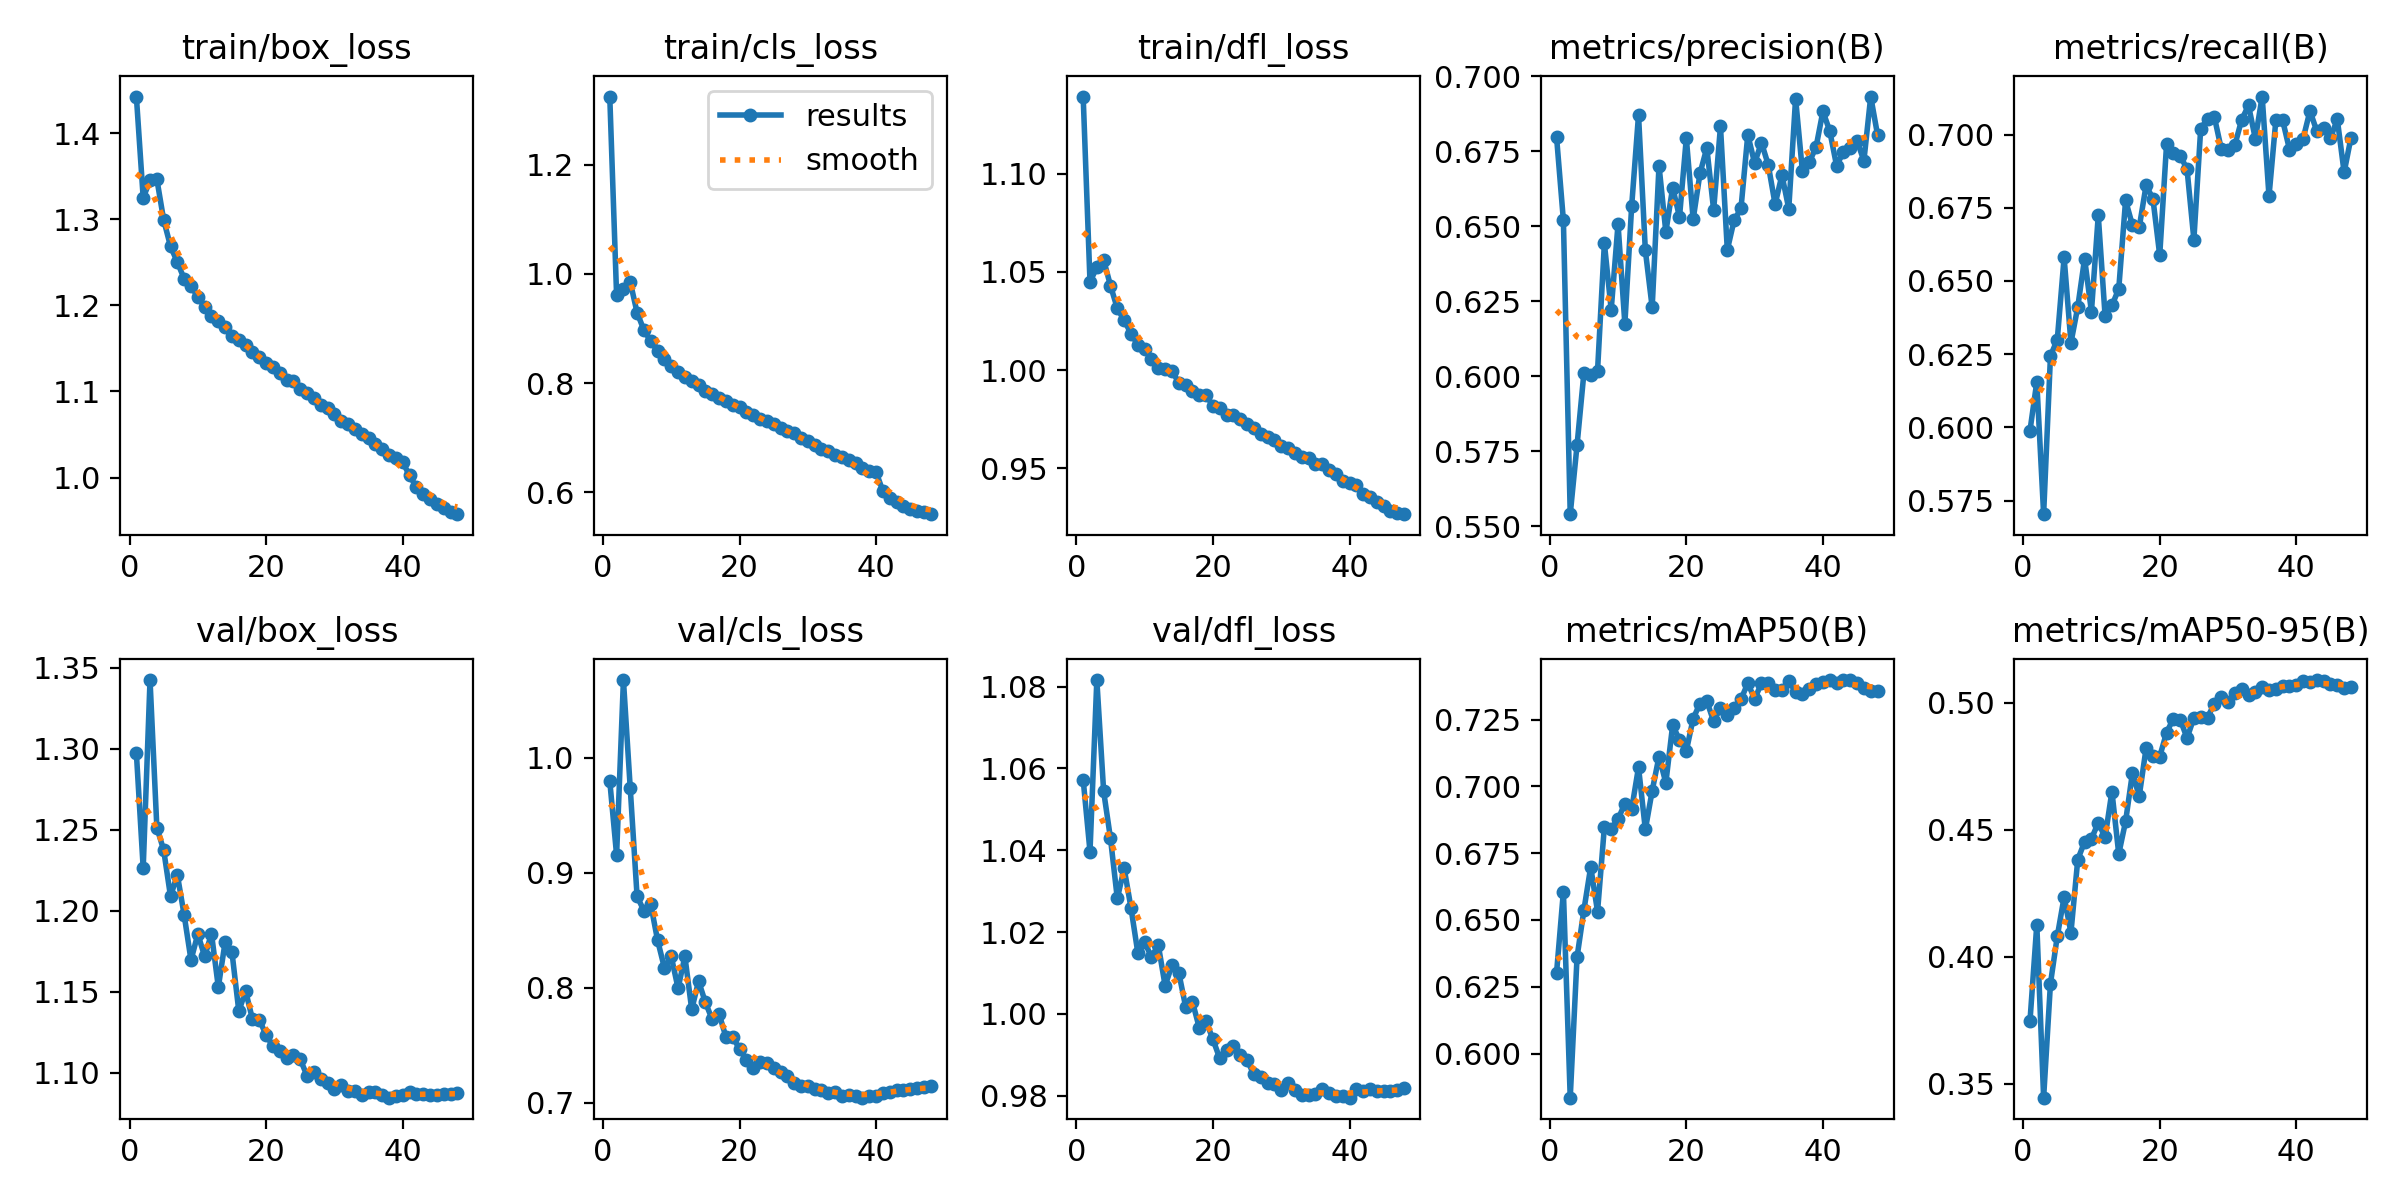

The data file committed next to this chart (first rows):
epoch, time, train/box_loss, train/cls_loss, train/dfl_loss, metrics/precision(B), metrics/recall(B), metrics/mAP50(B), metrics/mAP50-95(B), val/box_loss, val/cls_loss, val/dfl_loss, lr/pg0, lr/pg1, lr/pg2
1, 715.5, 1.442, 1.325, 1.139, 0.6797, 0.5988, 0.6303, 0.3746, 1.297, 0.98, 1.057, 0.07006, 0.003327, 0.003327
2, 1209, 1.325, 0.9608, 1.045, 0.6519, 0.6155, 0.6606, 0.4127, 1.226, 0.9155, 1.04, 0.04005, 0.006654, 0.006654
3, 1677, 1.345, 0.9729, 1.052, 0.554, 0.5703, 0.5835, 0.3445, 1.342, 1.068, 1.082, 0.01002, 0.009955, 0.009955
4, 2156, 1.346, 0.9853, 1.056, 0.5771, 0.6243, 0.6361, 0.3894, 1.251, 0.9735, 1.054, 0.009912, 0.009912, 0.009912
5, 2649, 1.299, 0.9291, 1.043, 0.601, 0.63, 0.6537, 0.4081, 1.237, 0.8796, 1.043, 0.009844, 0.009844, 0.009844
6, 3157, 1.268, 0.8971, 1.031, 0.6005, 0.658, 0.6699, 0.4235, 1.209, 0.8671, 1.028, 0.009758, 0.009758, 0.009758
7, 3714, 1.25, 0.8768, 1.025, 0.6018, 0.6289, 0.6531, 0.4095, 1.222, 0.8727, 1.036, 0.009652, 0.009652, 0.009652
8, 4244, 1.231, 0.8586, 1.019, 0.6443, 0.6411, 0.6848, 0.4383, 1.197, 0.8415, 1.026, 0.009529, 0.009529, 0.009529
9, 4810, 1.222, 0.8435, 1.013, 0.6222, 0.6576, 0.6842, 0.4453, 1.17, 0.8175, 1.015, 0.009388, 0.009388, 0.009388
10, 5316, 1.21, 0.8314, 1.011, 0.6508, 0.6395, 0.6877, 0.4465, 1.186, 0.8275, 1.017, 0.009229, 0.009229, 0.009229
11, 5836, 1.198, 0.8206, 1.006, 0.6175, 0.6724, 0.6936, 0.4528, 1.172, 0.7996, 1.014, 0.009055, 0.009055, 0.009055
12, 6346, 1.188, 0.8115, 1.001, 0.6569, 0.6381, 0.6916, 0.4471, 1.186, 0.8274, 1.017, 0.008864, 0.008864, 0.008864
13, 6857, 1.181, 0.8038, 1, 0.6871, 0.6416, 0.7071, 0.4651, 1.153, 0.7813, 1.007, 0.008658, 0.008658, 0.008658
14, 7344, 1.175, 0.7959, 0.9998, 0.6419, 0.6473, 0.6839, 0.4405, 1.181, 0.8059, 1.012, 0.008439, 0.008439, 0.008439
15, 7842, 1.164, 0.7855, 0.9935, 0.6229, 0.6775, 0.6983, 0.4533, 1.174, 0.7875, 1.01, 0.008205, 0.008205, 0.008205
16, 8304, 1.16, 0.7799, 0.9923, 0.6702, 0.6691, 0.7112, 0.4723, 1.138, 0.7726, 1.002, 0.00796, 0.00796, 0.00796
17, 8777, 1.153, 0.7733, 0.9892, 0.6481, 0.6683, 0.7013, 0.4633, 1.15, 0.7774, 1.003, 0.007702, 0.007702, 0.007702
18, 9246, 1.145, 0.7666, 0.9873, 0.6629, 0.6826, 0.7229, 0.4821, 1.133, 0.7576, 0.9966, 0.007435, 0.007435, 0.007435
19, 9697, 1.14, 0.7606, 0.9872, 0.6531, 0.6782, 0.7173, 0.479, 1.133, 0.757, 0.9982, 0.007158, 0.007158, 0.007158
20, 10174, 1.133, 0.7562, 0.9819, 0.6794, 0.6588, 0.7133, 0.4789, 1.123, 0.7472, 0.9938, 0.006872, 0.006872, 0.006872
21, 10648, 1.128, 0.7471, 0.9807, 0.6523, 0.6966, 0.7254, 0.4883, 1.116, 0.7376, 0.9891, 0.00658, 0.00658, 0.00658
22, 11129, 1.122, 0.742, 0.9773, 0.6676, 0.6935, 0.731, 0.4939, 1.113, 0.7308, 0.9912, 0.006281, 0.006281, 0.006281
23, 11608, 1.113, 0.7339, 0.9769, 0.6761, 0.6928, 0.7319, 0.4934, 1.109, 0.7358, 0.9921, 0.005978, 0.005978, 0.005978
24, 12067, 1.112, 0.7306, 0.9751, 0.6554, 0.6882, 0.7243, 0.4862, 1.111, 0.7351, 0.99, 0.00567, 0.00567, 0.00567
25, 12548, 1.103, 0.7241, 0.9727, 0.6833, 0.6641, 0.7293, 0.494, 1.108, 0.7301, 0.9887, 0.005361, 0.005361, 0.005361
26, 13034, 1.099, 0.7178, 0.9704, 0.6421, 0.702, 0.7265, 0.4944, 1.098, 0.7267, 0.9852, 0.00505, 0.00505, 0.00505
27, 13547, 1.092, 0.7116, 0.9673, 0.652, 0.7054, 0.7295, 0.4942, 1.101, 0.7232, 0.9845, 0.004739, 0.004739, 0.004739
28, 14027, 1.085, 0.7077, 0.9659, 0.6559, 0.706, 0.7326, 0.4998, 1.096, 0.7169, 0.9831, 0.00443, 0.00443, 0.00443
29, 14521, 1.081, 0.6988, 0.9645, 0.6805, 0.6952, 0.7386, 0.5024, 1.094, 0.7144, 0.9828, 0.004122, 0.004122, 0.004122
30, 14995, 1.074, 0.6935, 0.9614, 0.671, 0.6946, 0.7328, 0.5005, 1.09, 0.7143, 0.9814, 0.003819, 0.003819, 0.003819
31, 15470, 1.066, 0.686, 0.9604, 0.6779, 0.6964, 0.7385, 0.5039, 1.092, 0.7123, 0.9832, 0.00352, 0.00352, 0.00352
32, 15950, 1.062, 0.6788, 0.9577, 0.6704, 0.7051, 0.7385, 0.5057, 1.089, 0.7115, 0.9815, 0.003228, 0.003228, 0.003228
33, 16444, 1.056, 0.6753, 0.9557, 0.6573, 0.7099, 0.7361, 0.503, 1.089, 0.7085, 0.9802, 0.002942, 0.002942, 0.002942
34, 16920, 1.05, 0.6686, 0.955, 0.667, 0.6986, 0.7362, 0.5041, 1.087, 0.7093, 0.9801, 0.002665, 0.002665, 0.002665
35, 17400, 1.046, 0.6638, 0.9522, 0.6558, 0.713, 0.7395, 0.5064, 1.088, 0.7062, 0.9804, 0.002398, 0.002398, 0.002398
36, 17893, 1.039, 0.6585, 0.9523, 0.6926, 0.679, 0.7353, 0.5052, 1.088, 0.7068, 0.9815, 0.00214, 0.00214, 0.00214
37, 18375, 1.033, 0.6531, 0.9494, 0.6683, 0.7048, 0.7347, 0.5053, 1.087, 0.7062, 0.9806, 0.001895, 0.001895, 0.001895
38, 18852, 1.026, 0.6437, 0.9471, 0.6713, 0.7049, 0.7363, 0.5068, 1.085, 0.7046, 0.9799, 0.001661, 0.001661, 0.001661
39, 19343, 1.022, 0.6385, 0.9437, 0.6764, 0.6949, 0.7383, 0.5066, 1.086, 0.7064, 0.9798, 0.001442, 0.001442, 0.001442
40, 19821, 1.018, 0.6365, 0.9425, 0.6883, 0.6968, 0.7391, 0.5071, 1.086, 0.7062, 0.9795, 0.001236, 0.001236, 0.001236
41, 20375, 1.003, 0.6013, 0.9416, 0.6817, 0.6986, 0.7396, 0.5085, 1.088, 0.709, 0.9815, 0.001045, 0.001045, 0.001045
42, 20842, 0.9888, 0.5888, 0.937, 0.6702, 0.7081, 0.7387, 0.5082, 1.087, 0.7096, 0.9811, 0.0008706, 0.0008706, 0.0008706
43, 21261, 0.9811, 0.5819, 0.9356, 0.6747, 0.7012, 0.7396, 0.509, 1.087, 0.7111, 0.9816, 0.0007123, 0.0007123, 0.0007123
44, 21678, 0.9749, 0.5752, 0.9327, 0.6761, 0.7021, 0.7398, 0.5088, 1.087, 0.7109, 0.9811, 0.0005711, 0.0005711, 0.0005711
45, 22096, 0.9692, 0.5698, 0.9309, 0.6784, 0.6987, 0.7388, 0.5074, 1.087, 0.7117, 0.9811, 0.0004476, 0.0004476, 0.0004476
46, 22513, 0.9652, 0.5659, 0.9285, 0.6718, 0.7052, 0.7368, 0.507, 1.087, 0.7128, 0.9812, 0.0003423, 0.0003423, 0.0003423
47, 22929, 0.9606, 0.5631, 0.9272, 0.6932, 0.6871, 0.7357, 0.506, 1.087, 0.714, 0.9814, 0.0002555, 0.0002555, 0.0002555
48, 23346, 0.9575, 0.5594, 0.9267, 0.6804, 0.6989, 0.7358, 0.5064, 1.088, 0.7148, 0.9818, 0.0001877, 0.0001877, 0.0001877
